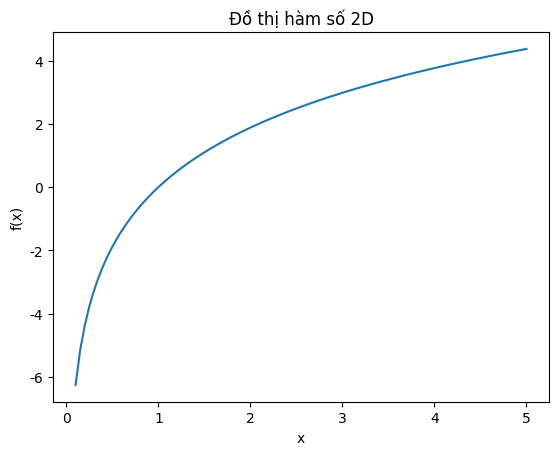
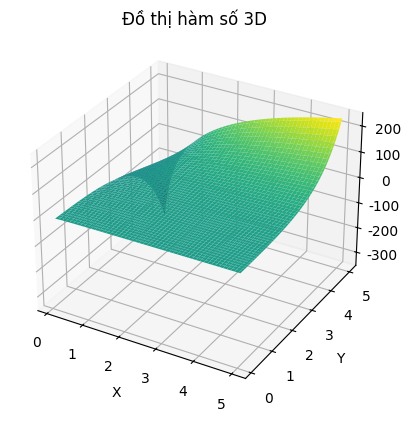
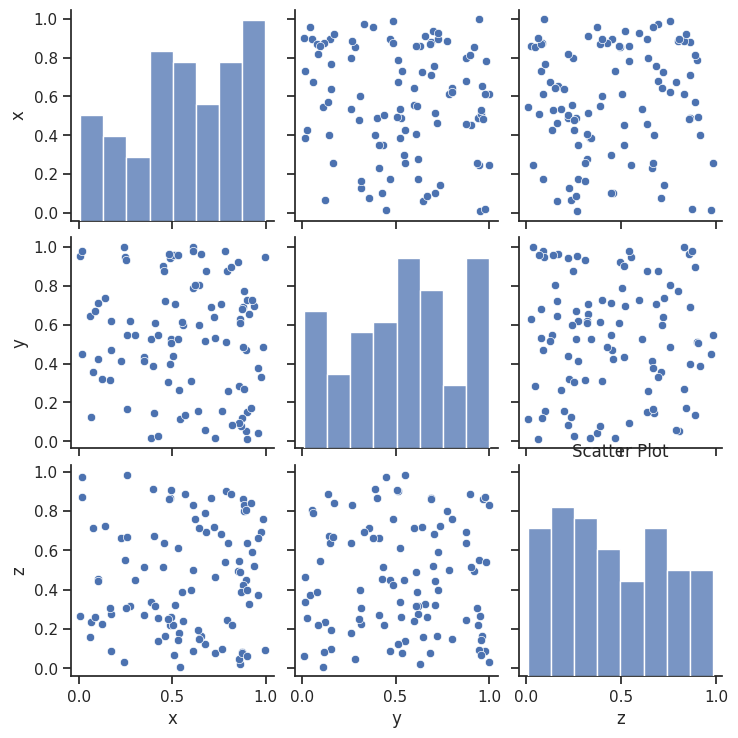

Write the Python code that produced these figures, in order.
import numpy as np
import matplotlib.pyplot as plt
from mpl_toolkits.mplot3d import Axes3D
import seaborn as sns
import pandas as pd
# Định nghĩa hàm số phức tạp với ít nhất 3 biến và dạng phân số cùng các hàm siêu việt
def f(x, y, z):
    return (np.log(x) * np.exp(y)) / (z**2)

# Vẽ đồ thị hàm số 2D
x = np.linspace(0.1, 5, 100)
y = f(x, 1, 1)  # Giả sử y = 1, z = 1
plt.plot(x, y)
plt.xlabel('x')
plt.ylabel('f(x)')
plt.title('Đồ thị hàm số 2D')
plt.show()

# Vẽ đồ thị hàm số 3D
fig = plt.figure()
ax = fig.add_subplot(111, projection='3d')
x = y = np.linspace(0.1, 5, 100)
x, y = np.meshgrid(x, y)
z = f(x, y, 1)  # Giả sử z = 1
ax.plot_surface(x, y, z, cmap='viridis')
ax.set_xlabel('X')
ax.set_ylabel('Y')
ax.set_zlabel('Z')
ax.set_title('Đồ thị hàm số 3D')
plt.show()

# Vẽ scatter plot
data = np.random.rand(100, 3)  # Tạo dữ liệu ngẫu nhiên với 3 biến
df = pd.DataFrame(data, columns=['x', 'y', 'z'])
sns.set(style="ticks")
sns.pairplot(df)
plt.title('Scatter Plot')
plt.show()
